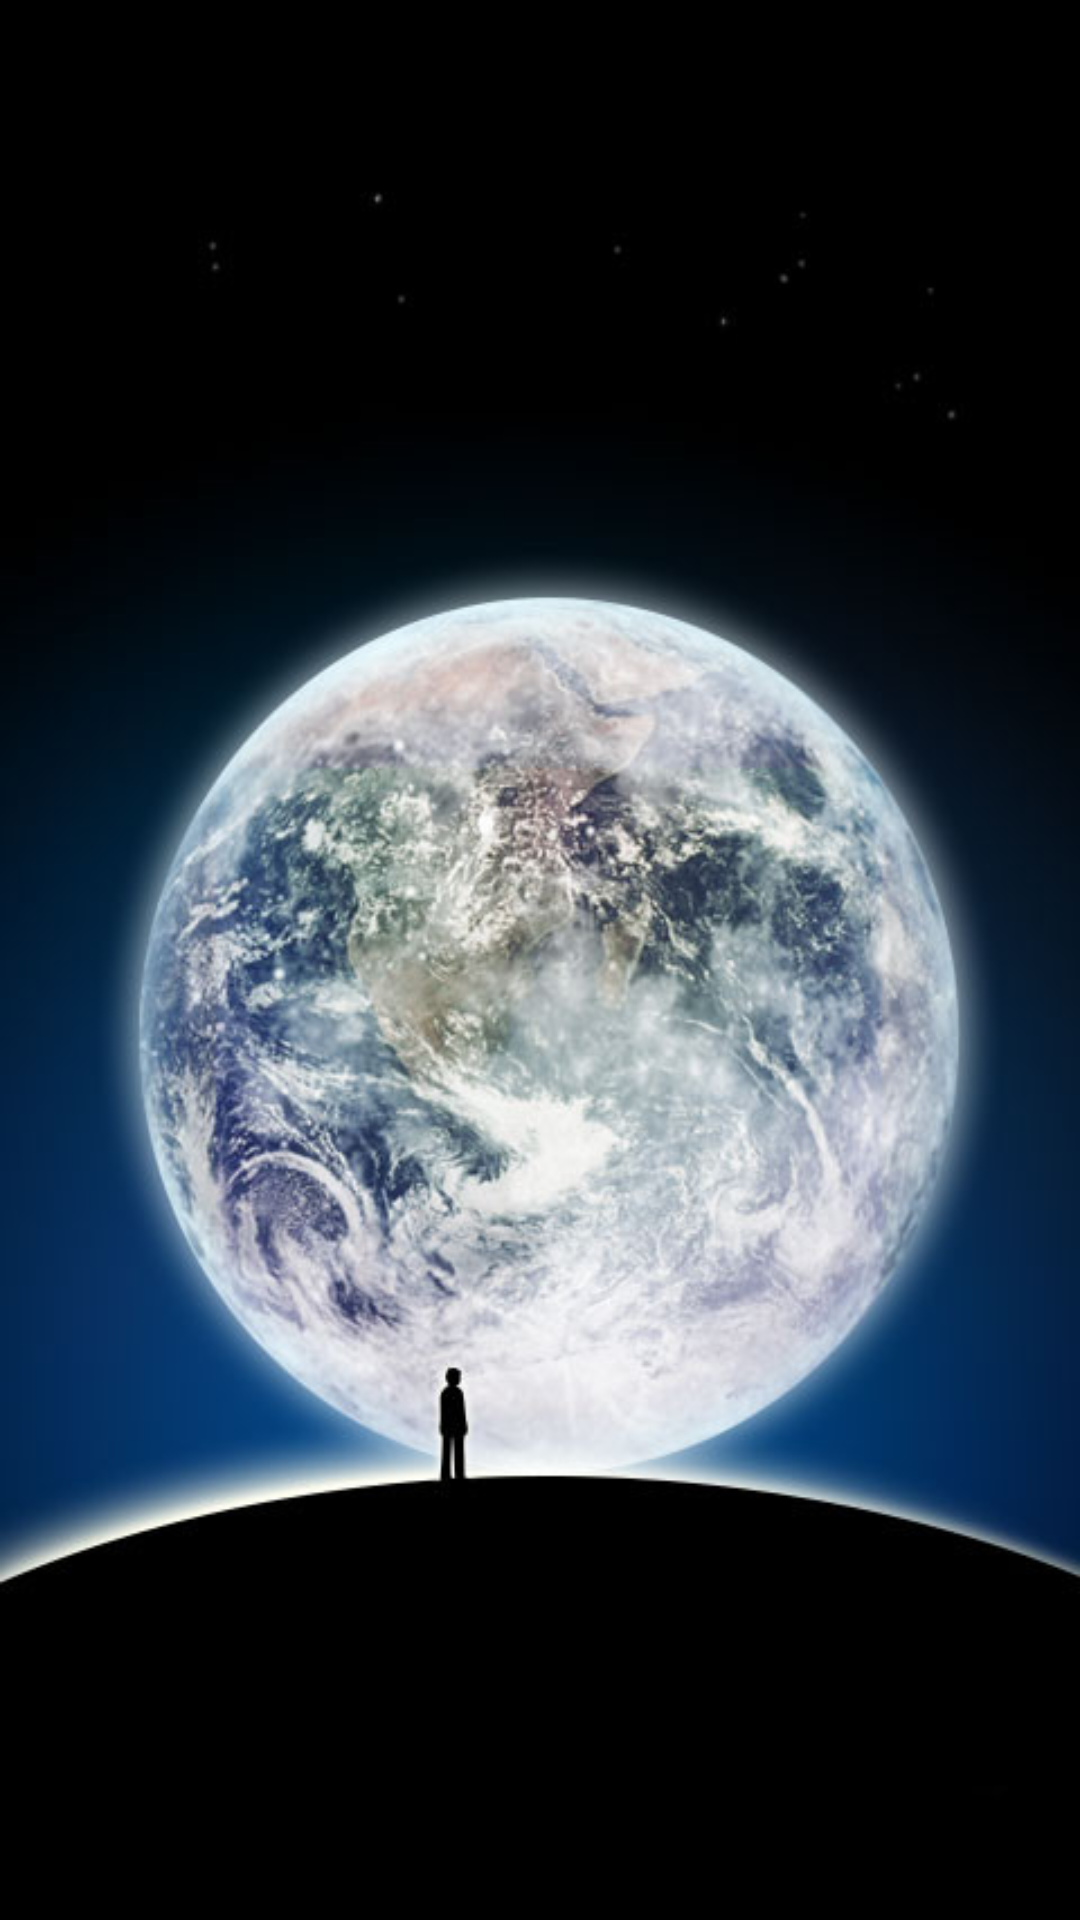

Reconstruct the res/layout file that produces this screen, plus the resources it refers to.
<!-- AndroidManifest.xml: application theme AppTheme -->
<!-- res/layout/activity_welcome.xml -->
<RelativeLayout xmlns:android="http://schemas.android.com/apk/res/android"
    xmlns:tools="http://schemas.android.com/tools"
    android:layout_width="fill_parent"
    android:layout_height="fill_parent"
    >
	
	<ImageView 
	    android:id="@+id/iv_welcome"
	    android:layout_width="fill_parent"
		android:layout_height="fill_parent"
		android:src="@drawable/bg_welcome"
		android:scaleType="fitXY"
	    />
</RelativeLayout>
<!-- resources referenced by this layout -->
<resources>
  <!-- drawable bg_welcome: jpg bitmap (drawable-hdpi, 58832 bytes) -->
  <style name="AppTheme" parent="android:Theme.Light" />
</resources>
